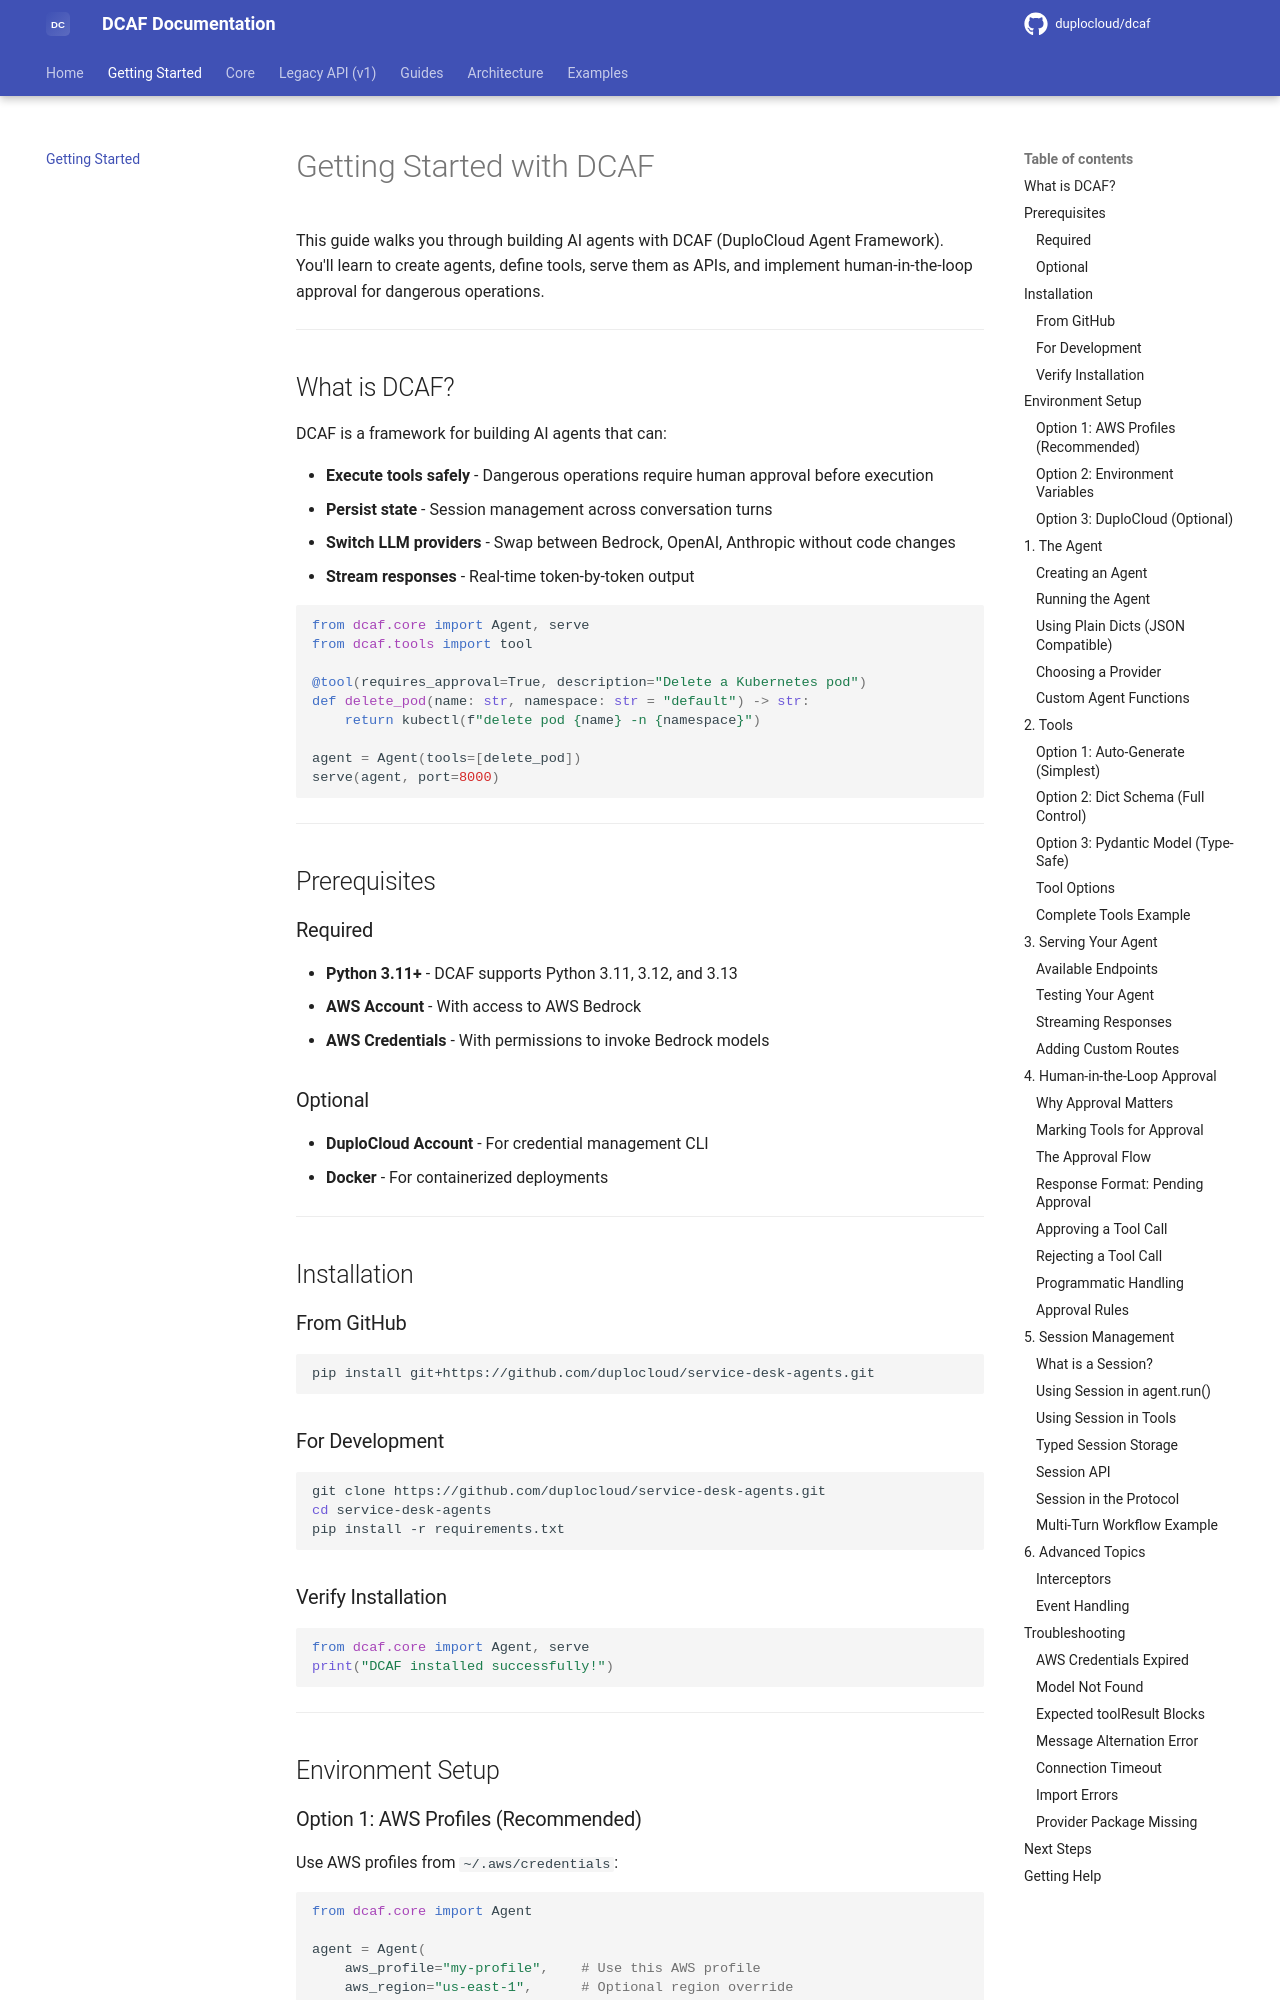

repository: duplocloud/dcaf · page: main/getting-started/index.html · generator: mkdocs

# Getting Started with DCAF

This guide walks you through building AI agents with DCAF (DuploCloud Agent Framework). You'll learn to create agents, define tools, serve them as APIs, and implement human-in-the-loop approval for dangerous operations.

---

## What is DCAF?

DCAF is a framework for building AI agents that can:

- **Execute tools safely** - Dangerous operations require human approval before execution
- **Persist state** - Session management across conversation turns
- **Switch LLM providers** - Swap between Bedrock, OpenAI, Anthropic without code changes
- **Stream responses** - Real-time token-by-token output

```python
from dcaf.core import Agent, serve
from dcaf.tools import tool

@tool(requires_approval=True, description="Delete a Kubernetes pod")
def delete_pod(name: str, namespace: str = "default") -> str:
    return kubectl(f"delete pod {name} -n {namespace}")

agent = Agent(tools=[delete_pod])
serve(agent, port=8000)
```

---

## Prerequisites

### Required

- **Python 3.11+** - DCAF supports Python 3.11, 3.12, and 3.13
- **AWS Account** - With access to AWS Bedrock
- **AWS Credentials** - With permissions to invoke Bedrock models

### Optional

- **DuploCloud Account** - For credential management CLI
- **Docker** - For containerized deployments

---

## Installation

### From GitHub

```bash
pip install git+https://github.com/duplocloud/service-desk-agents.git
```

### For Development

```bash
git clone https://github.com/duplocloud/service-desk-agents.git
cd service-desk-agents
pip install -r requirements.txt
```

### Verify Installation

```python
from dcaf.core import Agent, serve
print("DCAF installed successfully!")
```

---

## Environment Setup

### Option 1: AWS Profiles (Recommended)

Use AWS profiles from `~/.aws/credentials`:

```python
from dcaf.core import Agent

agent = Agent(
    aws_profile="my-profile",    # Use this AWS profile
    aws_region="us-east-1",      # Optional region override
)
```

Configure profiles in `~/.aws/credentials`:

```ini
[default]
aws_access_key_id = AKIA...
aws_secret_access_key = ...

[production]
aws_access_key_id = AKIA...
aws_secret_access_key = ...
region = us-west-2
```
